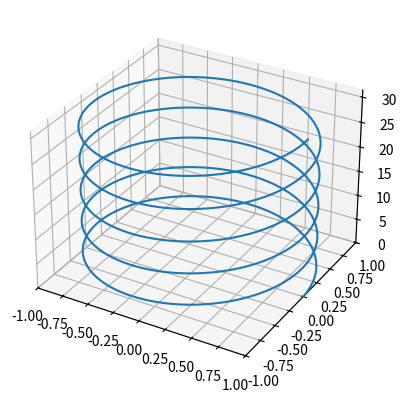

This chart was generated by the following Python code:
import numpy as np
import matplotlib.pyplot as plt
from mpl_toolkits.mplot3d import Axes3D
from matplotlib.animation import FuncAnimation

# Create the figure and axis
fig = plt.figure()
ax = fig.add_subplot(111, projection='3d')

# Define the x, y, and z data
t = np.linspace(0, 10*np.pi, 1000)
x = np.cos(t)
y = np.sin(t)
z = t

# Create the line plot
line, = ax.plot(x, y, z)

# Define the update function
def update(frame):
    # Rotate the plot by changing the view angle
    ax.view_init(elev=10, azim=frame/2)
    return line,

# Create the animation
ani = FuncAnimation(fig, update, frames=360, interval=50)

# Set the limits for the x, y, and z axes
ax.set_xlim(-1, 1)
ax.set_ylim(-1, 1)
ax.set_zlim(0, 10*np.pi)

# Show the plot
plt.show()
